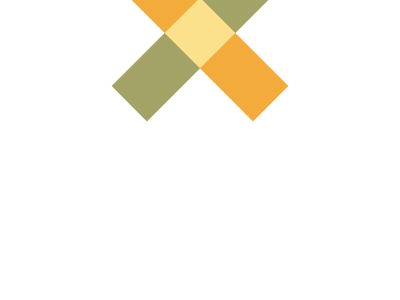

Give the HTML and CSS whose rendering is this image.

<!DOCTYPE html>
<html lang="en">
<head>
    <meta charset="UTF-8">
    <meta name="viewport" content="width=device-width, initial-scale=1.0">
    <title>Band-aid</title>
      <style>
        body {
          display: flex;
          justify-content: center;
          align-items: center;
        }
        .band-aid {
          position: relative;
        }
        .rect-left, .rect-right{
          width: 200px;
          height: 50px;
        }
        .rect-right {
          position: absolute;
          transform: rotate(-45deg);
          background: #A3A368;
        }
        .rect-left{ 
          transform: rotate(45deg);
            background: #F3AC3C;
        }
        .rect-center {
          position: absolute;
          background: #FBE18C;
          width: 50px;
          height: 50px;
          transform: translate(75px, -50px) rotate(45deg);
        }
      </style>
</head>
<body>
    <div class="band-aid">
        <div class="rect-right"></div>
        <div class="rect-left"></div>
        <div class="rect-center"></div>
    </div>
</body>
</html>